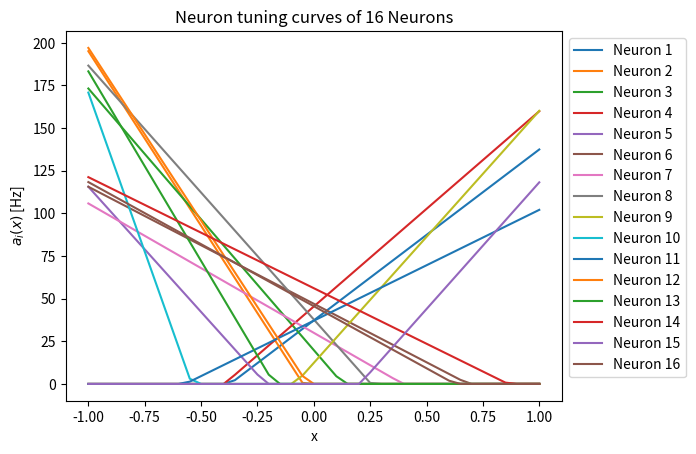
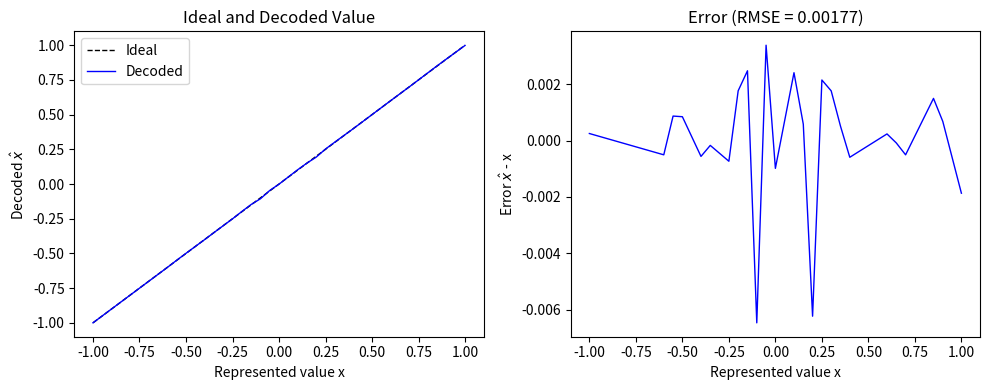
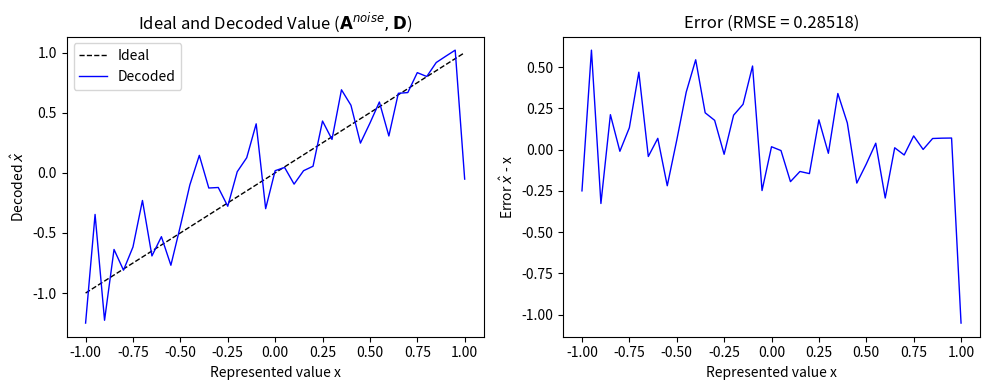
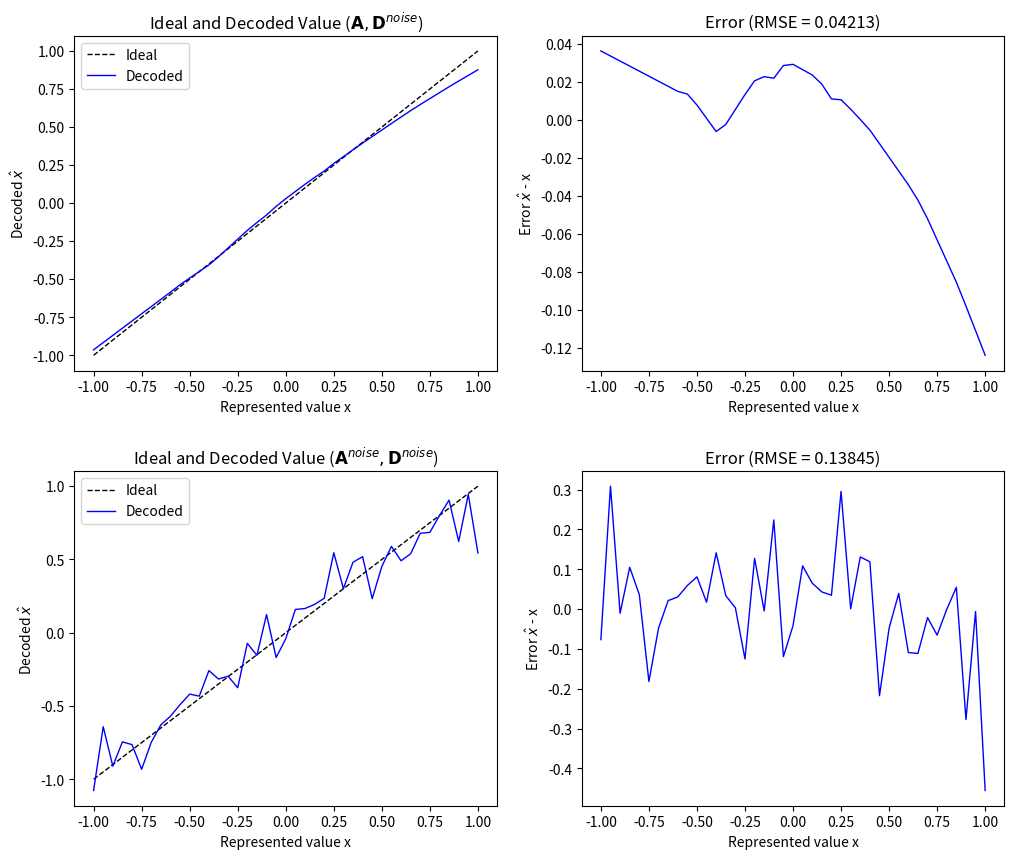
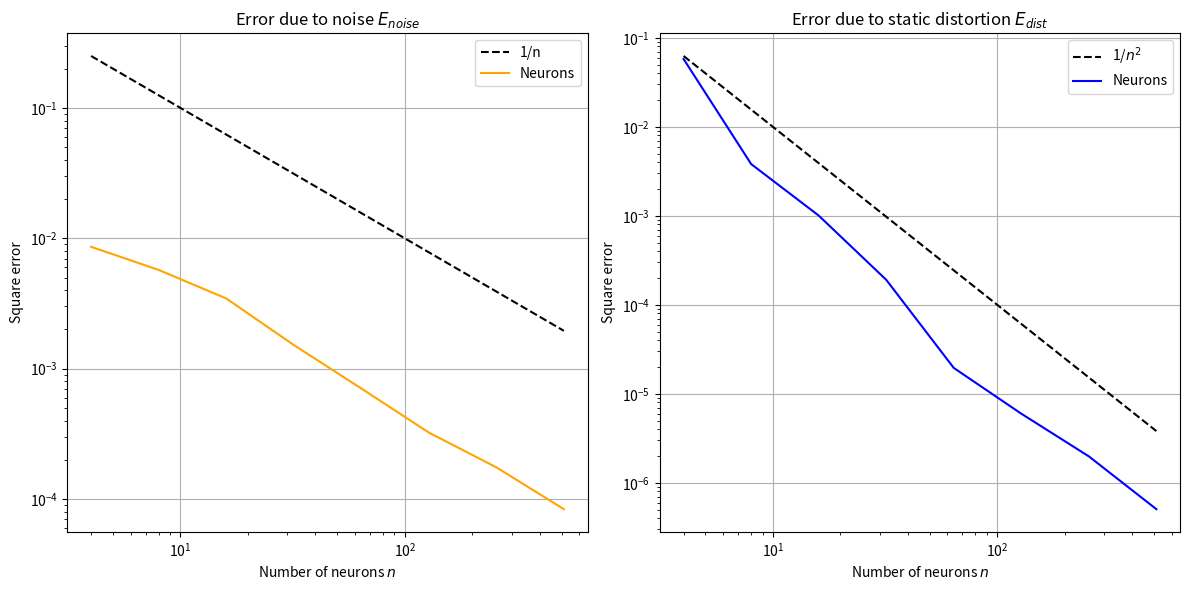
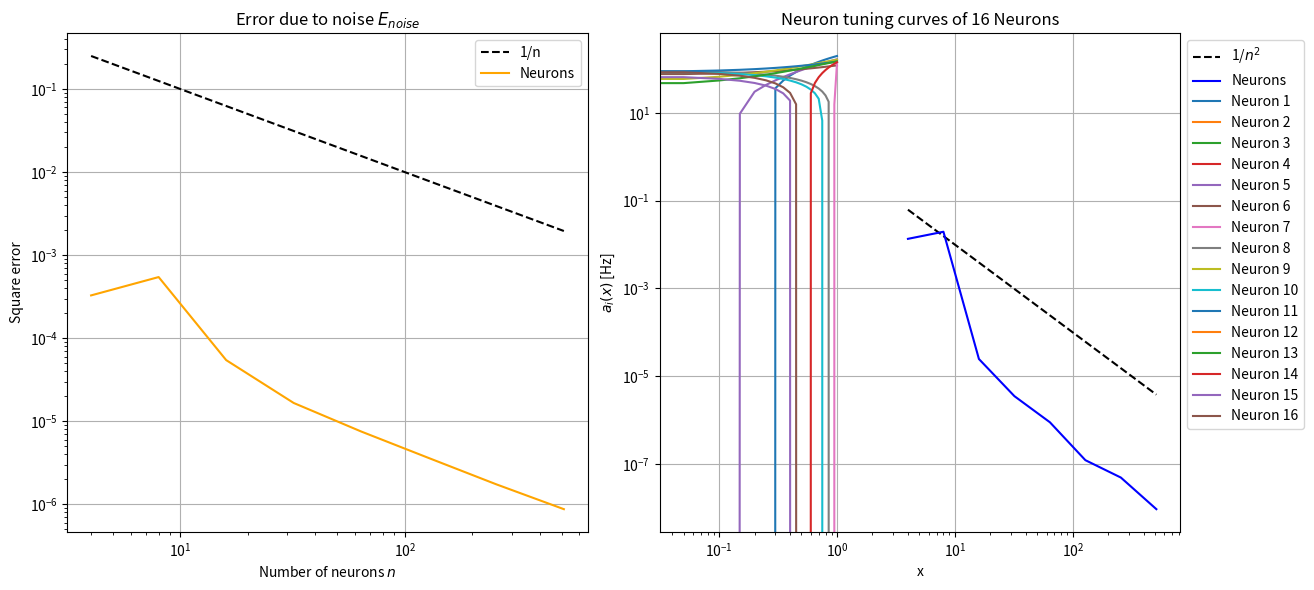
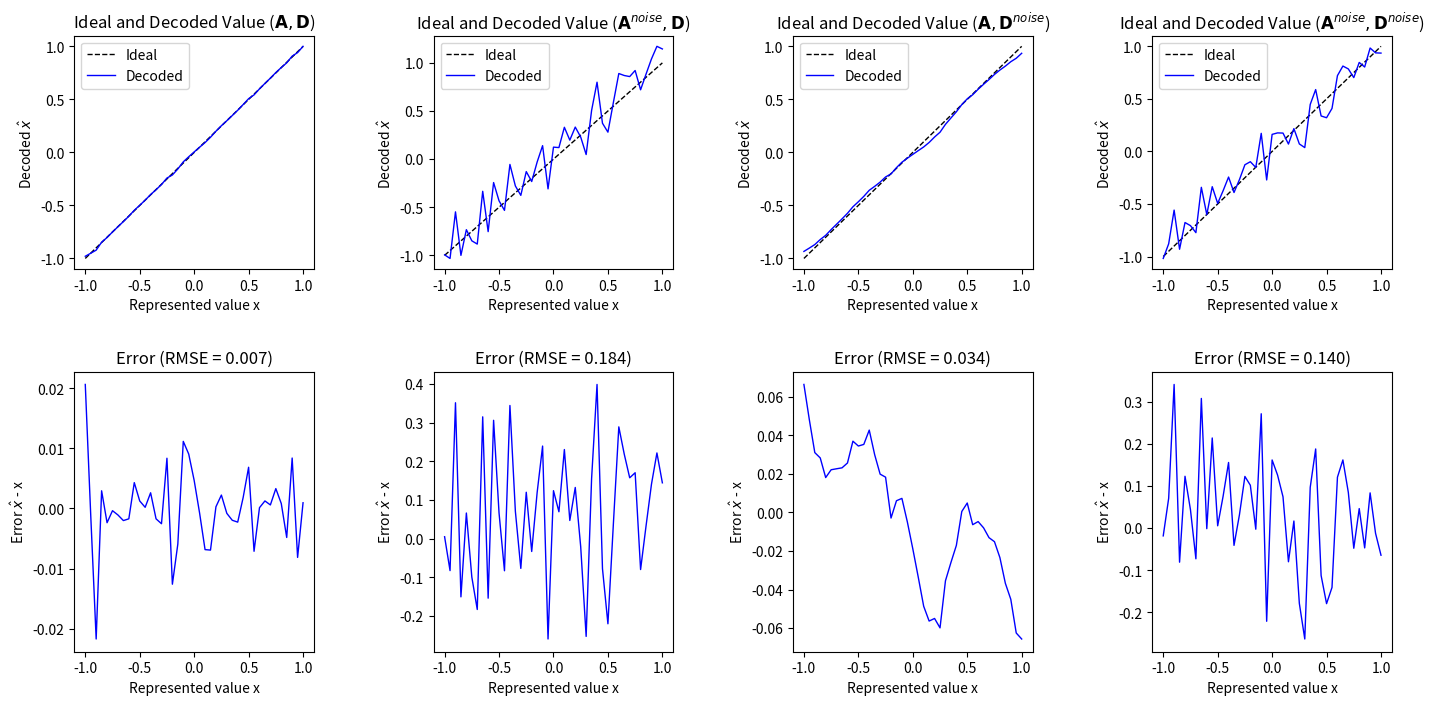
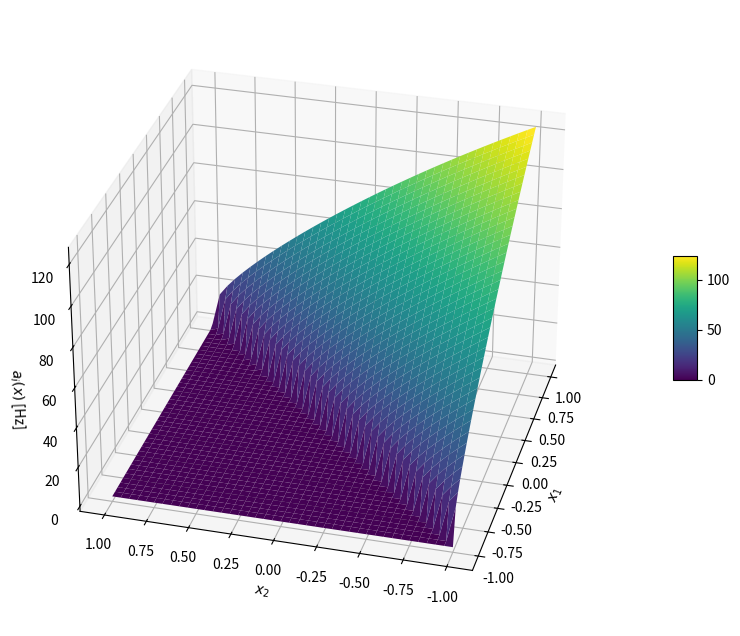
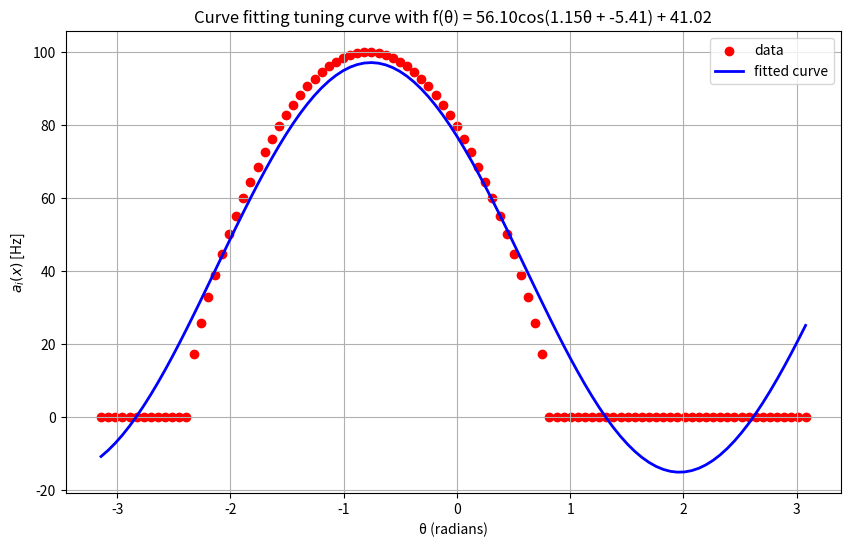
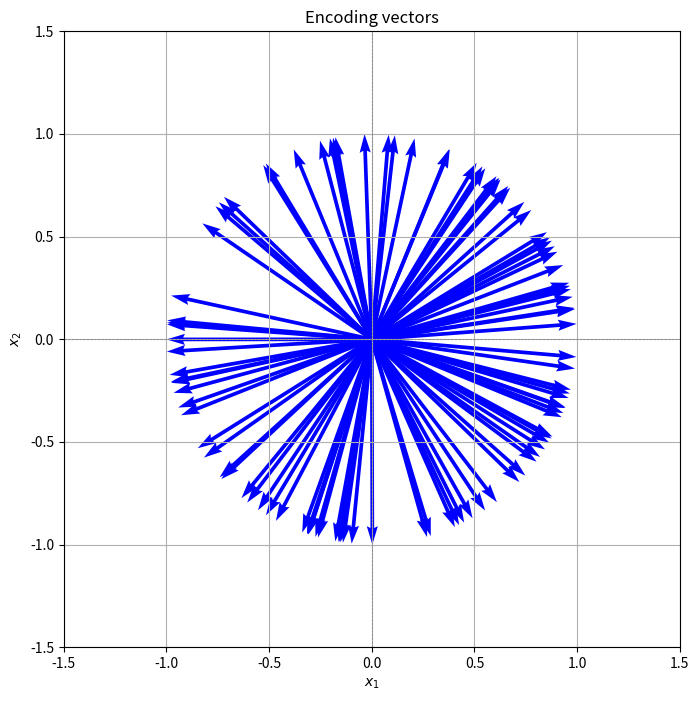
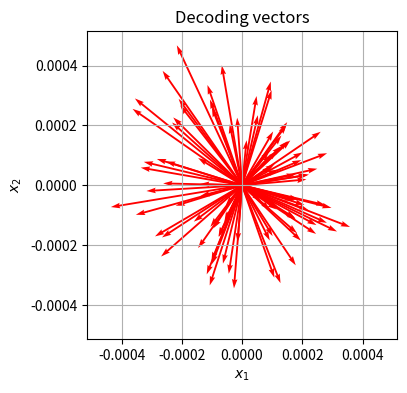
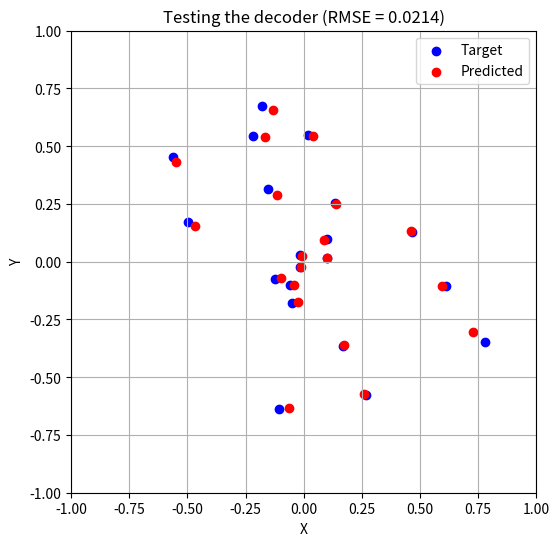
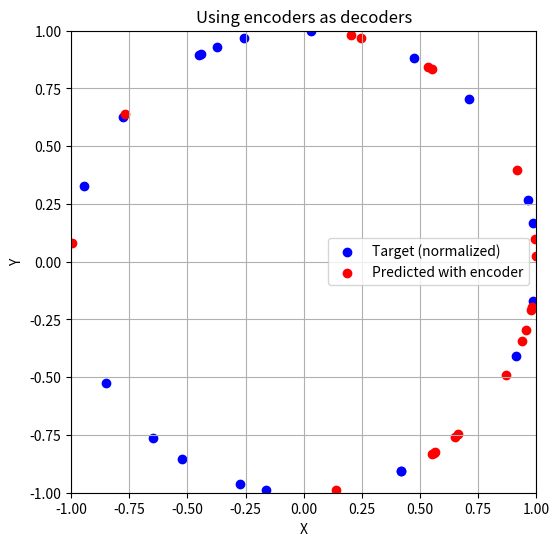

Write Python code to recreate these figures, in order.
# Import numpy and matplotlib -- you shouldn't need any other libraries
import numpy as np
import matplotlib.pyplot as plt
from scipy.optimize import curve_fit
import pandas as pd

# Fix the numpy random seed for reproducible results
np.random.seed(42)

# Some formating options
%config InlineBackend.figure_formats = ['svg']

n = 16 # number of neurons
x_len = 41 # sample qty of x
delta_x = 0.05 # spacing between each sample of x

maximum_firing_rates = np.random.uniform(100, 200, size=(n, 1))
x_intercepts = np.random.uniform(-0.95, 0.95, size=(n, 1))
encoders = np.random.choice([1, -1], size=(n, 1))
x = np.linspace(-1, 1, num=x_len)

def G(J: np.ndarray):
    J[J < 0] = 0
    return J

alphas = maximum_firing_rates / (1.0 - x_intercepts)
j_bias = - (maximum_firing_rates * x_intercepts / (1.0 - x_intercepts))
A = G(alphas * encoders @ x.reshape(1, x_len) + j_bias)

for i in range(n):
    plt.plot(x, A[i, :], label=f'Neuron {i+1}')

plt.title(f"Neuron tuning curves of {n} Neurons")
plt.xlabel('x')
plt.ylabel('$a_{i}(x)$ [Hz]')

plt.legend(loc='upper left', bbox_to_anchor=(1, 1))
plt.show()

D = np.array(np.linalg.lstsq(A.T, x, rcond=None)[0])
print(D.shape)

x_hat = A.T @ D

def rmse(actual, predicted):
    return np.sqrt(np.mean((actual - predicted) ** 2))

identity_D_rmse = rmse(x, x_hat)

plt.figure(figsize=(10, 4))

plt.subplot(1, 2, 1)
plt.plot(x, x, label='Ideal', color='black', linestyle='--', linewidth=1)
plt.plot(x, x_hat, label='Decoded', color='blue', linewidth=1)
plt.title('Ideal and Decoded Value')
plt.xlabel('Represented value x')
plt.ylabel('Decoded $\hat{x}$')
plt.legend()

plt.subplot(1, 2, 2)
plt.plot(x, x_hat - x, color='blue', linewidth=1)
plt.title(f'Error (RMSE = {identity_D_rmse:.5f})')
plt.xlabel('Represented value x')
plt.ylabel('Error $\hat{x}$ - x')

plt.tight_layout()
plt.show()

sigma = 0.2 * np.max(A)
noise = np.random.normal(0, sigma, size=A.shape)
noisy_A = A + noise

x_hat_noisy_A = noisy_A.T @ D
noisy_A_rmse = rmse(x, x_hat_noisy_A)

plt.figure(figsize=(10, 4))

plt.subplot(1, 2, 1)
plt.plot(x, x, label='Ideal', color='black', linestyle='--', linewidth=1)
plt.plot(x, x_hat_noisy_A, label='Decoded', color='blue', linewidth=1)
plt.title('Ideal and Decoded Value ($\mathbf{A}^{noise}, \mathbf{D}$)')
plt.xlabel('Represented value x')
plt.ylabel('Decoded $\hat{x}$')
plt.legend()

# Second subplot: Error
plt.subplot(1, 2, 2)
plt.plot(x, x_hat_noisy_A - x, color='blue', linewidth=1)
plt.title(f'Error (RMSE = {noisy_A_rmse:.5f})')
plt.xlabel('Represented value x')
plt.ylabel('Error $\hat{x}$ - x')

# Display the plots
plt.tight_layout()
plt.show()

noisy_D = np.array(np.linalg.lstsq(A @ A.T + x_len * np.square(sigma) * np.eye(n), A @ x, rcond=None)[0])

x_hat_noisy_D = A.T @ noisy_D
x_hat_noisy_A_noisy_D = noisy_A.T @ noisy_D

noisy_D_rmse = rmse(x, x_hat_noisy_D)
noisy_A_noisy_D_rmse = rmse(x, x_hat_noisy_A_noisy_D)

fig, axs = plt.subplots(2, 2, figsize=(12, 10))
plt.subplots_adjust(hspace=0.3)

# Top-left subplot: Ideal and Decoded Value (noisy_D)
axs[0, 0].plot(x, x, label='Ideal', color='black', linestyle='--', linewidth=1)
axs[0, 0].plot(x, x_hat_noisy_D, label='Decoded', color='blue', linewidth=1)
axs[0, 0].set_title('Ideal and Decoded Value ($\mathbf{A}, \mathbf{D}^{noise}$)')
axs[0, 0].set_xlabel('Represented value x')
axs[0, 0].set_ylabel('Decoded $\hat{x}$')
axs[0, 0].legend()

# Top-right subplot: Error (noisy_D)
axs[0, 1].plot(x, x_hat_noisy_D - x, color='blue', linewidth=1)
axs[0, 1].set_title(f'Error (RMSE = {noisy_D_rmse:.5f})')
axs[0, 1].set_xlabel('Represented value x')
axs[0, 1].set_ylabel('Error $\hat{x}$ - x')

# Bottom-left subplot: Ideal and Decoded Value (noisy_A + noisy_D)
axs[1, 0].plot(x, x, label='Ideal', color='black', linestyle='--', linewidth=1)
axs[1, 0].plot(x, x_hat_noisy_A_noisy_D, label='Decoded', color='blue', linewidth=1)
axs[1, 0].set_title('Ideal and Decoded Value ($\mathbf{A}^{noise}, \mathbf{D}^{noise}$)')
axs[1, 0].set_xlabel('Represented value x')
axs[1, 0].set_ylabel('Decoded $\hat{x}$')
axs[1, 0].legend()

# Bottom-right subplot: Error (noisy_A + noisy_D)
axs[1, 1].plot(x, x_hat_noisy_A_noisy_D - x, color='blue', linewidth=1)
axs[1, 1].set_title(f'Error (RMSE = {noisy_A_noisy_D_rmse:.5f})')
axs[1, 1].set_xlabel('Represented value x')
axs[1, 1].set_ylabel('Error $\hat{x}$ - x')

# Display the plots
plt.show()

headers = ['Decoder computed WITHOUT noise', 'Decoder computed WITH noise']
rmse_table = [[identity_D_rmse, noisy_D_rmse], [noisy_A_rmse, noisy_A_noisy_D_rmse]]
df = pd.DataFrame(rmse_table, columns=headers, index=['Noiseless A', 'Noisy A'])
print(df)

n_arr = np.array([2**i for i in range(2, 10)])
num_of_runs = 5

E_dist_avg_accumulator = []
E_noise_avg_accumulator = []

for curr_n in n_arr:
    E_dist_accumulator = []
    E_noise_accumulator = []

    for i in range(num_of_runs):
        maximum_firing_rates = np.random.uniform(100, 200, size=(curr_n, 1))
        x_intercepts = np.random.uniform(-0.95, 0.95, size=(curr_n, 1)) 
        encoders = np.random.choice([1, -1], size=(curr_n, 1))

        alphas = maximum_firing_rates / (1.0 - x_intercepts)
        j_bias = - (maximum_firing_rates * x_intercepts / (1.0 - x_intercepts))
        A = G(alphas * encoders @ x.reshape(1, x_len) + j_bias)

        sigma = 0.1*np.max(A)
        noisy_D = np.array(np.linalg.lstsq(A @ A.T + x_len * np.square(sigma) * np.eye(curr_n), A @ x, rcond=None)[0])
        E_dist = 0.5 * delta_x * np.sum(np.square(x - A.T @ noisy_D))
        E_noise = 0.5 * (sigma**2) * np.sum(np.square(noisy_D))

        E_dist_accumulator.append(E_dist)
        E_noise_accumulator.append(E_noise)
    
    E_dist_avg = sum(E_dist_accumulator) / num_of_runs
    E_noise_avg = sum(E_noise_accumulator) / num_of_runs
    E_dist_avg_accumulator.append(E_dist_avg)
    E_noise_avg_accumulator.append(E_noise_avg)

plt.figure(figsize=(12, 6))

# Plot E_noise_avg_accumulator
plt.subplot(1, 2, 1)
plt.loglog(n_arr, 1 / n_arr, label='1/n', color='black', linestyle='--')
plt.loglog(n_arr, E_noise_avg_accumulator, label='Neurons', color='orange')
plt.title('Error due to noise $\mathit{E}_{noise}$')
plt.xlabel('Number of neurons $\mathit{n}$')
plt.ylabel('Square error')
plt.grid(True)
plt.legend()

# Plot E_dist_avg_accumulator
plt.subplot(1, 2, 2)
plt.loglog(n_arr, 1 / np.square(n_arr), label='1/$n^2$', color='black', linestyle='--')
plt.loglog(n_arr, E_dist_avg_accumulator, label='Neurons', color='blue')
plt.title('Error due to static distortion $\mathit{E}_{dist}$')
plt.xlabel('Number of neurons $\mathit{n}$')
plt.ylabel('Square error')
plt.grid(True)
plt.legend()

plt.tight_layout()
plt.show()


n_arr = np.array([2**i for i in range(2, 10)])
num_of_runs = 5

E_dist_avg_accumulator = []
E_noise_avg_accumulator = []

for curr_n in n_arr:
    E_dist_accumulator = []
    E_noise_accumulator = []

    for i in range(num_of_runs):
        maximum_firing_rates = np.random.uniform(100, 200, size=(curr_n, 1))
        x_intercepts = np.random.uniform(-0.95, 0.95, size=(curr_n, 1)) 
        encoders = np.random.choice([1, -1], size=(curr_n, 1))

        alphas = maximum_firing_rates / (1.0 - x_intercepts)
        j_bias = - (maximum_firing_rates * x_intercepts / (1.0 - x_intercepts))
        A = G(alphas * encoders @ x.reshape(1, x_len) + j_bias)

        sigma = 0.01 * np.max(A)
        noisy_D = np.array(np.linalg.lstsq(A @ A.T + x_len * np.square(sigma) * np.eye(curr_n), A @ x, rcond=None)[0])
        E_dist = 0.5 * delta_x * np.sum(np.square(x - A.T @ noisy_D))
        E_noise = 0.5 * (sigma**2) * np.sum(np.square(noisy_D))

        E_dist_accumulator.append(E_dist)
        E_noise_accumulator.append(E_noise)
    
    E_dist_avg = sum(E_dist_accumulator) / num_of_runs
    E_noise_avg = sum(E_noise_accumulator) / num_of_runs
    E_dist_avg_accumulator.append(E_dist_avg)
    E_noise_avg_accumulator.append(E_noise_avg)

plt.figure(figsize=(12, 6))

# Plot E_noise_avg_accumulator
plt.subplot(1, 2, 1)
plt.loglog(n_arr, 1 / n_arr, label='1/n', color='black', linestyle='--')
plt.loglog(n_arr, E_noise_avg_accumulator, label='Neurons', color='orange')
plt.title('Error due to noise $\mathit{E}_{noise}$')
plt.xlabel('Number of neurons $\mathit{n}$')
plt.ylabel('Square error')
plt.grid(True)
plt.legend()

# Plot E_dist_avg_accumulator
plt.subplot(1, 2, 2)
plt.loglog(n_arr, 1 / np.square(n_arr), label='1/$n^2$', color='black', linestyle='--')
plt.loglog(n_arr, E_dist_avg_accumulator, label='Neurons', color='blue')
plt.title('Error due to static distortion $\mathit{E}_{dist}$')
plt.xlabel('Number of neurons $\mathit{n}$')
plt.ylabel('Square error')
plt.grid(True)
plt.legend()

plt.tight_layout()
plt.show()

n = 16 # number of neurons
x_len = 41 # sample qty of x
delta_x = 0.05 # spacing between each sample of x
tau_ref = 2.0 / 1000.0 # given in ms, converting to s
tau_RC = 20.0 / 1000.0 # given in ms, converting to s

maximum_firing_rates = np.random.uniform(100, 200, size=(n, 1))
x_intercepts = np.random.uniform(-0.95, 0.95, size=(n, 1))
encoders = np.random.choice([1, -1], size=(n, 1))

def G(J: np.ndarray):
    J[J > 1] = 1.0 / (tau_ref - tau_RC * np.log(1 - (1/J[J > 1])))
    J[J <= 1] = 0
    return J

alphas = (- 1.0 + (1.0 / (1.0 - np.exp((1.0 / tau_RC) * (tau_ref - (1.0 / maximum_firing_rates)))))) / (1.0 - x_intercepts)
j_bias = (1.0 - (x_intercepts / (1.0 - np.exp((1.0 / tau_RC) * (tau_ref - (1.0 / maximum_firing_rates)))))) / (1.0 - x_intercepts)
A = G(alphas * encoders @ x.reshape(1, x_len) + j_bias)

for i in range(n):
    plt.plot(x, A[i, :], label=f'Neuron {i+1}')

plt.title(f"Neuron tuning curves of {n} Neurons")
plt.xlabel('x')
plt.ylabel('$a_{i}(x)$ [Hz]')

plt.legend(loc='upper left', bbox_to_anchor=(1, 1))
plt.show()

sigma = 0.2 * np.max(A)
noise = np.random.normal(0, sigma, size=A.shape)
noisy_A = A + noise

D = np.array(np.linalg.lstsq(A.T, x, rcond=None)[0])
noisy_D = np.array(np.linalg.lstsq(A @ A.T + x_len * np.square(sigma) * np.eye(n), A @ x, rcond=None)[0])

x_hat = A.T @ D 
x_hat_noisy_A = noisy_A.T @ D
x_hat_noisy_D = A.T @ noisy_D
x_hat_noisy_A_noisy_D = noisy_A.T @ noisy_D

RMSE = rmse(x.T, x_hat)
noisy_A_RMSE = rmse(x, x_hat_noisy_A)
noisy_D_RMSE = rmse(x, x_hat_noisy_D)
noisy_A_noisy_D_RMSE = rmse(x, x_hat_noisy_A_noisy_D)

fig, axs = plt.subplots(2, 4, figsize=(17, 8), gridspec_kw={'height_ratios': [1, 1.2]})
plt.subplots_adjust(hspace=0.4, wspace=0.5)

# A, D
axs[0, 0].plot(x, x, label='Ideal', color='black', linestyle='--', linewidth=1)
axs[0, 0].plot(x, x_hat, label='Decoded', color='blue', linewidth=1)
axs[0, 0].set_title('Ideal and Decoded Value ($\mathbf{A}, \mathbf{D}$)')
axs[0, 0].set_xlabel('Represented value x')
axs[0, 0].set_ylabel('Decoded $\hat{x}$')
axs[0, 0].legend()
axs[1, 0].plot(x, x_hat - x, color='blue', linewidth=1)
axs[1, 0].set_title(f'Error (RMSE = {RMSE:.3f})')
axs[1, 0].set_xlabel('Represented value x')
axs[1, 0].set_ylabel('Error $\hat{x}$ - x')

# noisy_A, D
axs[0, 1].plot(x, x, label='Ideal', color='black', linestyle='--', linewidth=1)
axs[0, 1].plot(x, x_hat_noisy_A, label='Decoded', color='blue', linewidth=1)
axs[0, 1].set_title('Ideal and Decoded Value ($\mathbf{A}^{noise}, \mathbf{D}$)')
axs[0, 1].set_xlabel('Represented value x')
axs[0, 1].set_ylabel('Decoded $\hat{x}$')
axs[0, 1].legend()
axs[1, 1].plot(x, x_hat_noisy_A - x, color='blue', linewidth=1)
axs[1, 1].set_title(f'Error (RMSE = {noisy_A_RMSE:.3f})')
axs[1, 1].set_xlabel('Represented value x')
axs[1, 1].set_ylabel('Error $\hat{x}$ - x')

# A, noisy_D
axs[0, 2].plot(x, x, label='Ideal', color='black', linestyle='--', linewidth=1)
axs[0, 2].plot(x, x_hat_noisy_D, label='Decoded', color='blue', linewidth=1)
axs[0, 2].set_title('Ideal and Decoded Value ($\mathbf{A}, \mathbf{D}^{noise}$)')
axs[0, 2].set_xlabel('Represented value x')
axs[0, 2].set_ylabel('Decoded $\hat{x}$')
axs[0, 2].legend()
axs[1, 2].plot(x, x_hat_noisy_D - x, color='blue', linewidth=1)
axs[1, 2].set_title(f'Error (RMSE = {noisy_D_RMSE:.3f})')
axs[1, 2].set_xlabel('Represented value x')
axs[1, 2].set_ylabel('Error $\hat{x}$ - x')

# noisy_A, noisy_D
axs[0, 3].plot(x, x, label='Ideal', color='black', linestyle='--', linewidth=1)
axs[0, 3].plot(x, x_hat_noisy_A_noisy_D, label='Decoded', color='blue', linewidth=1)
axs[0, 3].set_title('Ideal and Decoded Value ($\mathbf{A}^{noise}, \mathbf{D}^{noise}$)')
axs[0, 3].set_xlabel('Represented value x')
axs[0, 3].set_ylabel('Decoded $\hat{x}$')
axs[0, 3].legend()
axs[1, 3].plot(x, x_hat_noisy_A_noisy_D - x, color='blue', linewidth=1)
axs[1, 3].set_title(f'Error (RMSE = {noisy_A_noisy_D_RMSE:.3f})')
axs[1, 3].set_xlabel('Represented value x')
axs[1, 3].set_ylabel('Error $\hat{x}$ - x')
plt.show()

x_len = 41 # sample qty of x
delta_x = 0.05 # spacing between each sample of x
tau_ref = 2.0 / 1000.0 # given in ms, converting to s
tau_RC = 20.0 / 1000.0 # given in ms, converting to s

theta = -np.pi/4
maximum_firing_rates = np.array([[100]])
encoders = np.array([[np.cos(theta), np.sin(theta)]])
x_intercepts = np.array([[0,0]])
encoder_intercept_dot_product = np.sum(encoders * x_intercepts, axis=1)

x = np.linspace(-1, 1, num=x_len)
y = np.linspace(-1, 1, num=x_len)
xx, yy = np.meshgrid(x, y)
grid_coordinates = np.column_stack([xx.ravel(), yy.ravel()]).T

def G(J: np.ndarray):
    J[J > 1] = 1.0 / (tau_ref - tau_RC * np.log(1 - (1/J[J > 1])))
    J[J <= 1] = 0
    return J

alphas = (-1.0 + (1.0 / (1.0 - np.exp((1.0 / tau_RC) * (tau_ref - (1.0 / maximum_firing_rates)))))) / (1.0 - encoder_intercept_dot_product)
j_bias = (1.0 - (encoder_intercept_dot_product / (1.0 - np.exp((1.0 / tau_RC) * (tau_ref - (1.0 / maximum_firing_rates)))))) / (1.0 - encoder_intercept_dot_product)

A = G(alphas * encoders @ grid_coordinates + j_bias)
A = A.reshape(xx.shape) # Reshape A to 2d grid

# 3D plot
fig = plt.figure(figsize=(12, 8))
ax = fig.add_subplot(111, projection='3d')

surf = ax.plot_surface(xx, yy, A, cmap='viridis', edgecolor='none')
ax.view_init(azim=195)
ax.set_xlabel('$x_1$')
ax.set_ylabel('$x_2$')
ax.set_zlabel('$a_{i}(x)$ [Hz]')

# Show color bar for reference
fig.colorbar(surf, ax=ax, shrink=0.2, aspect=5)

plt.show()

n_samples = 100  # Number of points to sample on the unit circle

angles = np.linspace(- np.pi, np.pi, num=n_samples, endpoint=False)

unit_circle_coordinates = np.vstack((np.cos(angles), np.sin(angles)))

A = G(alphas * encoders @ unit_circle_coordinates + j_bias)

def model_function(theta, c1, c2, c3, c4):
    return c1 * np.cos(c2 * theta + c3) + c4

# Initial guess for [c1, c2, c3, c4]
initial_guess = [1.0, 1.0, 1.0, 1.0]
params, params_covariance = curve_fit(model_function, angles, A.reshape(-1), p0=initial_guess)
print(params)
fitted_curve = model_function(angles, *params)

plt.figure(figsize=(10, 6))
plt.scatter(angles, A, label='data', color='red')
plt.plot(angles, fitted_curve, label='fitted curve', color='blue', linewidth=2)
plt.xlabel('θ (radians)')
plt.ylabel('$a_{i}(x)$ [Hz]')
plt.title(f'Curve fitting tuning curve with f(θ) = {params[0]:.2f}cos({params[1]:.2f}θ + {params[2]:.2f}) + {params[3]:.2f}')
plt.grid(True)
plt.legend()
plt.show()

n_samples = 100  # Number of points to sample on the unit circle

angles = np.random.uniform(0, 2 * np.pi, size=(n_samples))

encoders = np.column_stack((np.cos(angles), np.sin(angles)))

plt.figure(figsize=(8, 8))
plt.quiver(np.zeros(n_samples), np.zeros(n_samples), encoders[:, 0], encoders[:, 1],
           angles='xy', scale_units='xy', scale=1, color='blue')

plt.xlim(-1.5, 1.5)
plt.ylim(-1.5, 1.5)
plt.axhline(0, color='gray', lw=0.5, ls='--')
plt.axvline(0, color='gray', lw=0.5, ls='--')
plt.gca().set_aspect('equal', adjustable='box')


plt.title('Encoding vectors')
plt.xlabel('$x_1$')
plt.ylabel('$x_2$')

plt.grid()
plt.show()

n = 100 # number of neurons
maximum_firing_rates = np.random.uniform(100, 200, size=(n, 1))
x_intercepts = np.random.uniform(-0.95, 0.95, size=(n, 2))
encoder_intercept_dot_product = np.array(np.sum(encoders * x_intercepts, axis=1)).reshape(n, 1)
alphas = (-1.0 + (1.0 / (1.0 - np.exp((1.0 / tau_RC) * (tau_ref - (1.0 / maximum_firing_rates)))))) / (1.0 - encoder_intercept_dot_product)
j_bias = (1.0 - (encoder_intercept_dot_product / (1.0 - np.exp((1.0 / tau_RC) * (tau_ref - (1.0 / maximum_firing_rates)))))) / (1.0 - encoder_intercept_dot_product)
A = G(alphas * encoders @ grid_coordinates + j_bias)

sigma = 0.2 * np.max(A)
noisy_D = np.array(np.linalg.lstsq(A @ A.T + (grid_coordinates.shape[1]) * np.square(sigma) * np.eye(n), A @ grid_coordinates.T, rcond=None)[0])

plt.figure(figsize=(4, 4))
plt.quiver(np.zeros(n), np.zeros(n), noisy_D[:, 0], noisy_D[:, 1], color='red', angles='xy', scale_units='xy', scale=1)

# Set axis limits based on the extents of noisy_D
max_extent = 1.1 * np.max(np.abs(noisy_D))  # 10% padding around max vector length
plt.xlim([-max_extent, max_extent])
plt.ylim([-max_extent, max_extent])

# Add labels and title
plt.title('Decoding vectors')
plt.xlabel('$x_1$')
plt.ylabel('$x_2$')

# Show the plot
plt.grid()
plt.show()

test_n = 20
angles = np.random.uniform(0, 2 * np.pi, size=(test_n))
radii = np.random.uniform(0, 1, size=(test_n))

test_input = np.array([radii * np.cos(angles), radii * np.sin(angles)])

A = G(alphas * encoders @ test_input + j_bias)

test_input_hat_with_decoder = (A.T @ noisy_D).T

plt.figure(figsize=(6, 6))
plt.scatter(test_input[0], test_input[1], c='blue', label='Target')
plt.scatter(test_input_hat_with_decoder[0], test_input_hat_with_decoder[1], c='red', label='Predicted')

plt.xlabel('X')
plt.ylabel('Y')
plt.title(f'Testing the decoder (RMSE = {rmse(test_input, test_input_hat_with_decoder):.4f})')
plt.xlim(-1, 1)
plt.ylim(-1, 1)
plt.grid(True)
plt.legend()
plt.show()

test_input_hat_with_encoder = (A.T @ encoders).T
test_input_hat_with_encoder_norm = np.linalg.norm(test_input_hat_with_encoder, axis=0)
test_input_hat_with_encoder = test_input_hat_with_encoder / test_input_hat_with_encoder_norm

test_input_norm = np.linalg.norm(test_input, axis=0)
test_input = test_input / test_input_norm

test_input_hat_with_decoder_norm = np.linalg.norm(test_input_hat_with_decoder, axis=0)
test_input_hat_with_decoder = test_input_hat_with_decoder / test_input_hat_with_decoder_norm

plt.figure(figsize=(6, 6))
plt.scatter(test_input[0], test_input[1], c='blue', label='Target (normalized)')
plt.scatter(test_input_hat_with_encoder[0], test_input_hat_with_encoder[1], c='red', label='Predicted with encoder')

plt.xlabel('X')
plt.ylabel('Y')
plt.title('Using encoders as decoders')
plt.xlim(-1, 1)
plt.ylim(-1, 1)
plt.grid(True)
plt.legend()
plt.show()

print(f"RMSE (target vs predicted with decoder): {rmse(test_input, test_input_hat_with_decoder)}")
print(f"RMSE (target vs predicted with encoder): {rmse(test_input, test_input_hat_with_encoder)}")
